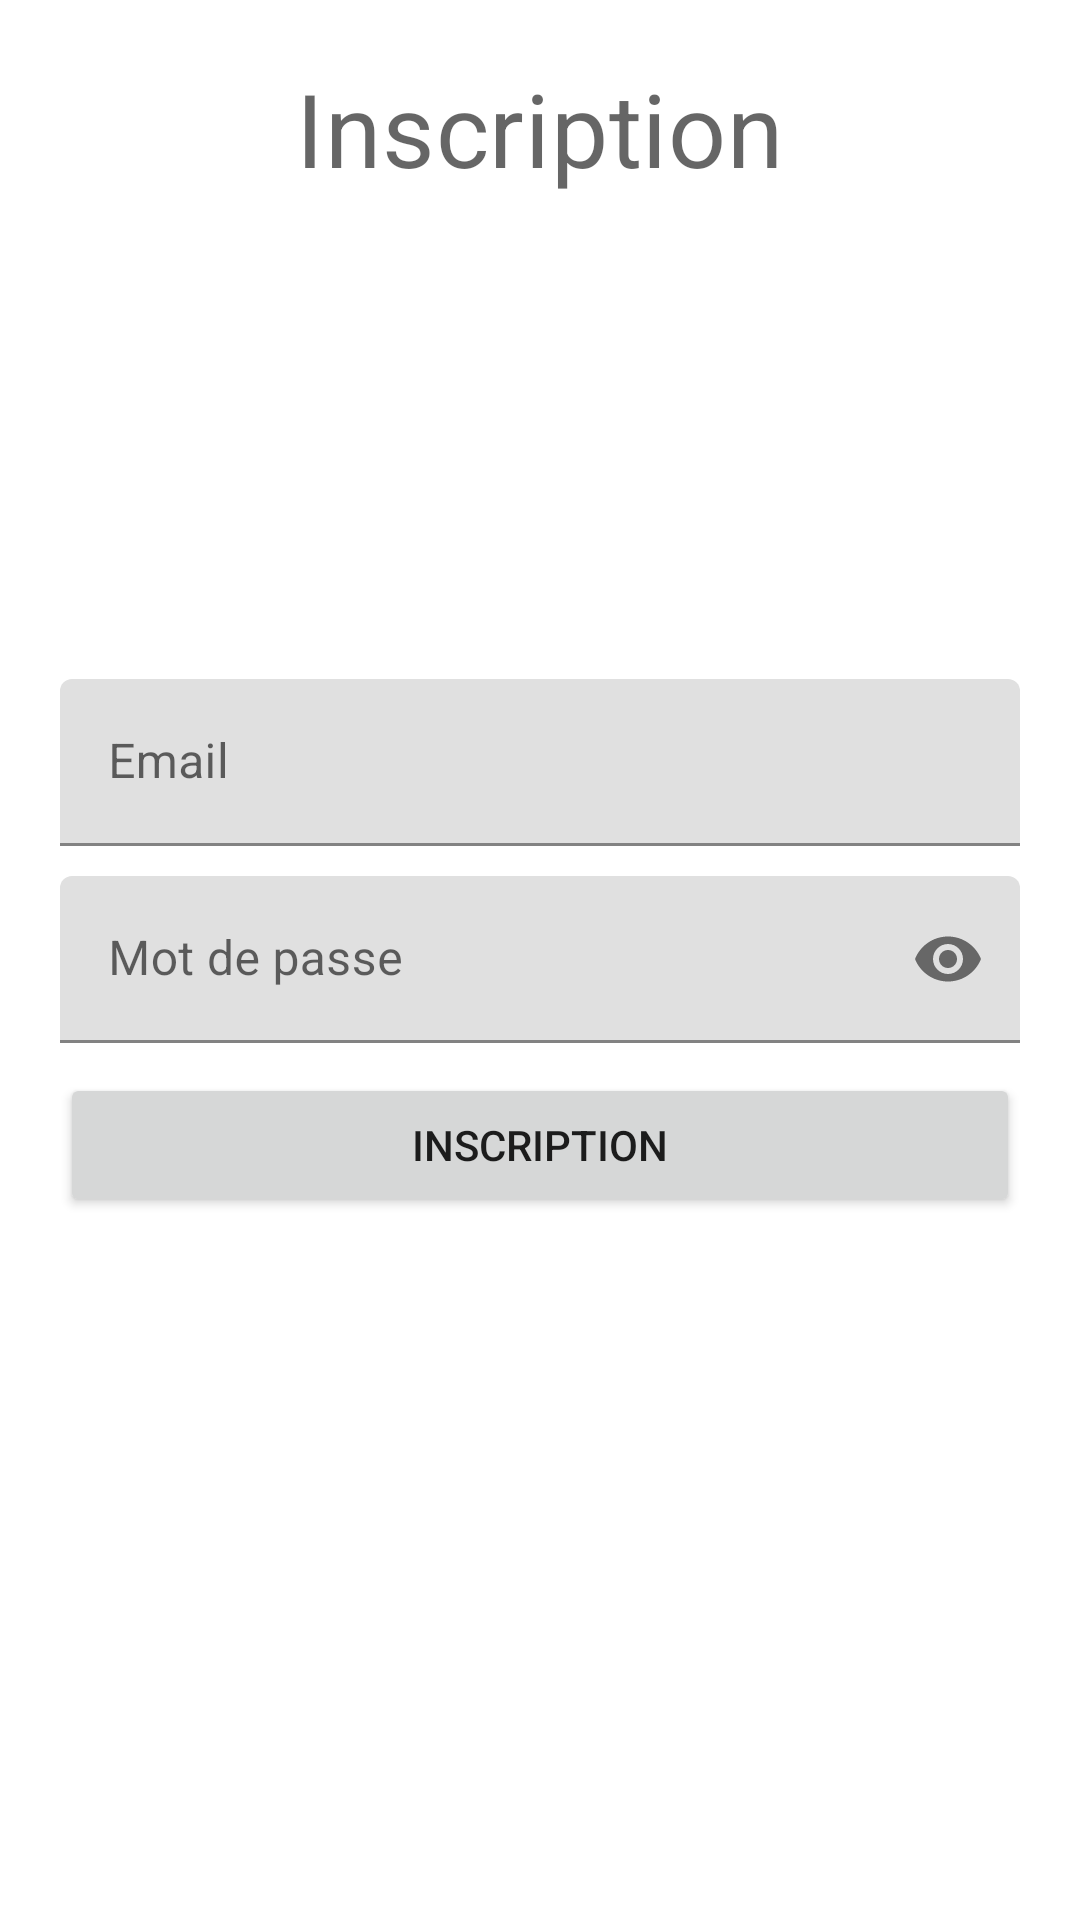

Write the Android layout XML for this screen, with the resource values it uses.
<!-- AndroidManifest.xml: application theme Theme.Biblio_App -->
<!-- res/layout/activity_signup.xml -->
<?xml version="1.0" encoding="utf-8"?>
<RelativeLayout xmlns:android="http://schemas.android.com/apk/res/android"
    xmlns:app="http://schemas.android.com/apk/res-auto"
    xmlns:tools="http://schemas.android.com/tools"
    android:layout_width="match_parent"
    android:layout_height="match_parent"
    android:padding="20dp"
    tools:context=".SignupActivity">

    <ImageView
        android:id="@+id/BooksIv"
        android:layout_width="wrap_content"
        android:layout_height="237dp"
        android:scaleType="fitEnd"
        app:srcCompat="@drawable/imagebooks" />

    <TextView
        android:id="@+id/TitleLabelTv"
        android:layout_width="wrap_content"
        android:layout_height="wrap_content"
        android:layout_centerHorizontal="true"
        android:text="Inscription"
        style="@style/TextAppearance.MaterialComponents.Headline4"/>


    

    <com.google.android.material.textfield.TextInputLayout
        android:id="@+id/EmailTil"
        android:layout_above="@+id/PasswordTil"
        android:layout_marginBottom="10dp"
        android:layout_width="match_parent"
        android:layout_height="wrap_content">

        <EditText
            android:id="@+id/EmailEt"
            android:layout_width="match_parent"
            android:layout_height="wrap_content"
            android:hint="Email"
            android:inputType="textEmailAddress"/>

    </com.google.android.material.textfield.TextInputLayout>

    

    <com.google.android.material.textfield.TextInputLayout
        android:id="@+id/PasswordTil"
        app:passwordToggleEnabled="true"
        android:layout_width="match_parent"
        android:layout_height="wrap_content"
        android:layout_centerInParent="true">

        <EditText
            android:id="@+id/PassordEt"
            android:layout_width="match_parent"
            android:layout_height="wrap_content"
            android:inputType="textPassword"
            android:hint="Mot de passe"/>

    </com.google.android.material.textfield.TextInputLayout>

    

    <Button
        android:id="@+id/SignupBtn"
        android:layout_width="match_parent"
        android:layout_height="wrap_content"
        android:text="Inscription"
        android:layout_below="@+id/PasswordTil"
        android:layout_marginTop="10dp"/>


</RelativeLayout>
<!-- resources referenced by this layout -->
<resources>
  <style name="Theme.Biblio_App" parent="Theme.MaterialComponents.DayNight.DarkActionBar">
          
          <item name="colorPrimary">@color/purple_500</item>
          <item name="colorPrimaryVariant">@color/purple_700</item>
          <item name="colorOnPrimary">@color/white</item>
          
          <item name="colorSecondary">@color/teal_200</item>
          <item name="colorSecondaryVariant">@color/teal_700</item>
          <item name="colorOnSecondary">@color/black</item>
          
          <item name="android:statusBarColor" tools:targetApi="l">?attr/colorPrimaryVariant</item>
          
      </style>
  <!-- not gathered from this repository: default colours our renderer supplied (Android Studio template values) -->
  <color name="purple_500">#FF6200EE</color>
  <color name="purple_700">#FF3700B3</color>
  <color name="teal_200">#FF03DAC5</color>
  <color name="teal_700">#FF018786</color>
  <color name="black">#FF000000</color>
  <color name="white">#FFFFFFFF</color>
</resources>
